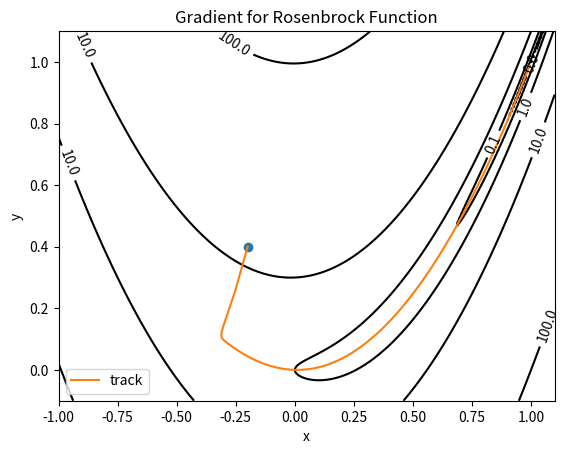

The matplotlib source for this figure:
# https://www.jb51.net/article/183999.htm
import numpy as np
import matplotlib.pyplot as plt
from matplotlib import ticker


def f(x, y):
    return (1 - x) ** 2 + 100 * (y - x * x) ** 2


def H(x, y):
    return np.matrix([[1200 * x * x - 400 * y + 2, -400 * x],
                      [-400 * x, 200]])


def grad(x, y):
    return np.matrix([[2 * x - 2 + 400 * x * (x * x - y)],
                      [200 * (y - x * x)]])


def delta_grad(x, y):
    g = grad(x, y)

    alpha = 0.002
    delta = alpha * g
    return delta


# ----- 绘制等高线 -----
# 数据数目
n = 256
# 定义x, y
x = np.linspace(-1, 1.1, n)
y = np.linspace(-0.1, 1.1, n)

# 生成网格数据
X, Y = np.meshgrid(x, y)

plt.figure()
# 填充等高线的颜色, 8是等高线分为几部分
plt.contourf(X, Y, f(X, Y), 5, alpha=0, cmap=plt.cm.hot)
# 绘制等高线
C = plt.contour(X, Y, f(X, Y), 8, locator=ticker.LogLocator(), colors='black', linewidth=0.01)
# 绘制等高线数据
plt.clabel(C, inline=True, fontsize=10)
# ---------------------

x = np.matrix([[-0.2],
               [0.4]])

tol = 0.00001
xv = [x[0, 0]]
yv = [x[1, 0]]

plt.plot(x[0, 0], x[1, 0], marker='o')

for t in range(6000):
    delta = delta_grad(x[0, 0], x[1, 0])
    if abs(delta[0, 0]) < tol and abs(delta[1, 0]) < tol:
        break
    x = x - delta
    xv.append(x[0, 0])
    yv.append(x[1, 0])

plt.plot(xv, yv, label='track')
# plt.plot(xv, yv, label='track', marker='o')
plt.xlabel('x')
plt.ylabel('y')
plt.title('Gradient for Rosenbrock Function')
plt.legend()
plt.show()